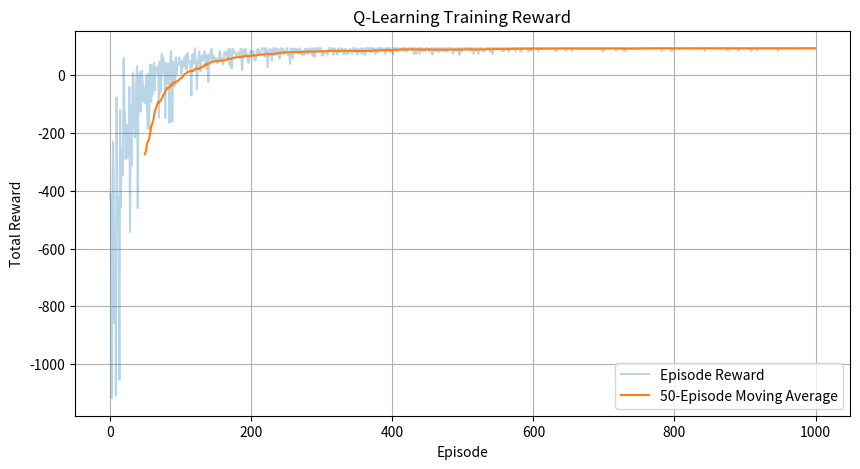
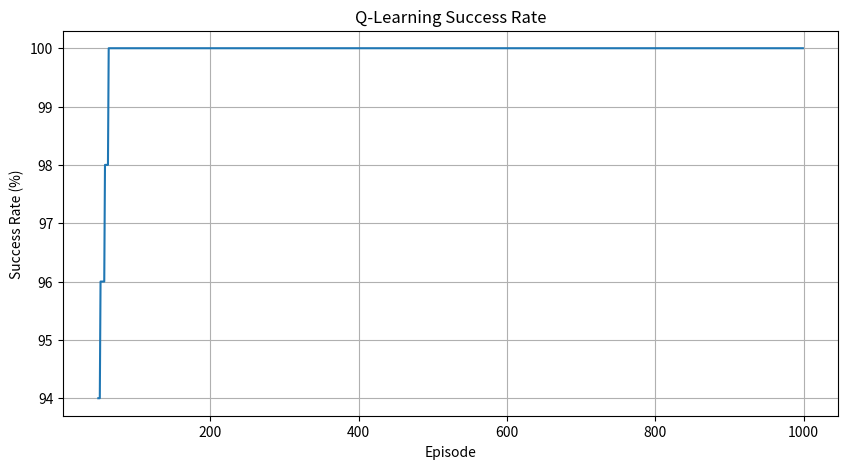
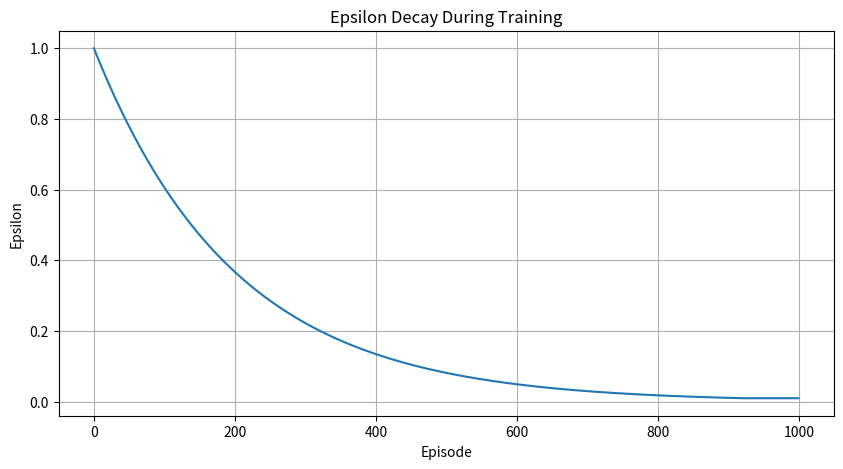

Here is the Python script that generated these plots, in order:
# -*- coding: utf-8 -*-
"""Spandana_macherla.ipynb

Automatically generated by Colab.

Original file is located at
    https://colab.research.google.com/drive/1hMrkAS5tUNLuvt_bp_fSH6t358CAd5hg
"""

# ============================================================
# Reinforcement Learning Project Part 2
# Q-Learning for Solving a Grid Maze
# Student: Spandan Macherla
# Course: Applied Machine Intelligence and Reinforcement Learning
# ============================================================

import numpy as np
import matplotlib.pyplot as plt

# ============================================================
# 1. PARAMETERS
# ============================================================

GRID_SIZE = 5

LEARNING_RATE = 0.10
DISCOUNT_FACTOR = 0.95

INITIAL_EPSILON = 1.00
MIN_EPSILON = 0.01
EPSILON_DECAY = 0.995

TRAINING_EPISODES = 1000
MAX_STEPS = 200

# Rewards
GOAL_REWARD = 100
MOVE_REWARD = -1
OBSTACLE_REWARD = -10
INVALID_REWARD = -10

# Actions
UP = 0
DOWN = 1
LEFT = 2
RIGHT = 3

ACTIONS = [UP, DOWN, LEFT, RIGHT]

ACTION_NAMES = {
    UP: "Up",
    DOWN: "Down",
    LEFT: "Left",
    RIGHT: "Right"
}

# ============================================================
# 2. MAZE DEFINITION
# ============================================================

# Start position
START = (0, 0)

# Goal position
GOAL = (4, 4)

# Obstacles
OBSTACLES = {
    (0, 3),
    (1, 0),
    (1, 2),
    (2, 4),
    (3, 1),
    (3, 2)
}

# ============================================================
# 3. ENVIRONMENT FUNCTIONS
# ============================================================

def state_to_index(state):
    """
    Convert row and column into a single state index.
    """
    row, col = state
    return row * GRID_SIZE + col


def index_to_state(index):
    """
    Convert state index back to row and column.
    """
    row = index // GRID_SIZE
    col = index % GRID_SIZE
    return (row, col)


def reset_environment():
    """
    Reset the environment to the starting position.
    """
    return START


def take_action(state, action):
    """
    Execute an action and return:
    next_state, reward, done
    """

    row, col = state

    if action == UP:
        new_row = row - 1
        new_col = col

    elif action == DOWN:
        new_row = row + 1
        new_col = col

    elif action == LEFT:
        new_row = row
        new_col = col - 1

    elif action == RIGHT:
        new_row = row
        new_col = col + 1

    else:
        return state, INVALID_REWARD, False

    # Check grid boundaries
    if (
        new_row < 0
        or new_row >= GRID_SIZE
        or new_col < 0
        or new_col >= GRID_SIZE
    ):
        return state, INVALID_REWARD, False

    next_state = (new_row, new_col)

    # Check obstacle
    if next_state in OBSTACLES:
        return state, OBSTACLE_REWARD, False

    # Check goal
    if next_state == GOAL:
        return next_state, GOAL_REWARD, True

    # Normal movement
    return next_state, MOVE_REWARD, False


# ============================================================
# 4. EPSILON-GREEDY ACTION SELECTION
# ============================================================

def choose_action(q_table, state, epsilon):
    """
    Select an action using epsilon-greedy exploration.
    """

    state_index = state_to_index(state)

    # Exploration
    if np.random.random() < epsilon:
        return np.random.choice(ACTIONS)

    # Exploitation
    q_values = q_table[state_index]

    max_q = np.max(q_values)

    # Handle ties randomly
    best_actions = np.where(q_values == max_q)[0]

    return np.random.choice(best_actions)


# ============================================================
# 5. TRAINING FUNCTION
# ============================================================

def train_q_learning(seed=123):
    """
    Train a Q-learning agent.
    """

    np.random.seed(seed)

    # 25 states x 4 actions
    q_table = np.zeros((GRID_SIZE * GRID_SIZE, 4))

    episode_rewards = []
    episode_steps = []
    episode_success = []
    epsilon_values = []

    epsilon = INITIAL_EPSILON

    for episode in range(TRAINING_EPISODES):

        state = reset_environment()

        total_reward = 0
        steps = 0
        success = False

        for step in range(MAX_STEPS):

            steps += 1

            # Select action
            action = choose_action(
                q_table,
                state,
                epsilon
            )

            # Take action
            next_state, reward, done = take_action(
                state,
                action
            )

            current_index = state_to_index(state)
            next_index = state_to_index(next_state)

            # Current Q-value
            current_q = q_table[current_index, action]

            # Maximum future Q-value
            if done:
                max_future_q = 0
            else:
                max_future_q = np.max(q_table[next_index])

            # Q-learning update
            new_q = current_q + LEARNING_RATE * (
                reward
                + DISCOUNT_FACTOR * max_future_q
                - current_q
            )

            q_table[current_index, action] = new_q

            # Update state
            state = next_state

            total_reward += reward

            if done:
                success = True
                break

        # Store results
        episode_rewards.append(total_reward)
        episode_steps.append(steps)
        episode_success.append(1 if success else 0)
        epsilon_values.append(epsilon)

        # Decay epsilon
        epsilon = max(
            MIN_EPSILON,
            epsilon * EPSILON_DECAY
        )

    return (
        q_table,
        episode_rewards,
        episode_steps,
        episode_success,
        epsilon_values
    )


# ============================================================
# 6. TRAIN THE MAIN MODEL
# ============================================================

q_table, rewards, steps, successes, epsilons = train_q_learning(
    seed=123
)

print("=" * 60)
print("Q-LEARNING TRAINING COMPLETED")
print("=" * 60)

print("Training Episodes:", TRAINING_EPISODES)
print("Learning Rate:", LEARNING_RATE)
print("Discount Factor:", DISCOUNT_FACTOR)
print("Initial Epsilon:", INITIAL_EPSILON)
print("Minimum Epsilon:", MIN_EPSILON)
print("Epsilon Decay:", EPSILON_DECAY)

# ============================================================
# 7. TRAINING RESULTS
# ============================================================

first_100_success = np.mean(successes[:100]) * 100
last_100_success = np.mean(successes[-100:]) * 100

first_100_reward = np.mean(rewards[:100])
last_100_reward = np.mean(rewards[-100:])

first_100_steps = np.mean(steps[:100])
last_100_steps = np.mean(steps[-100:])

print("\nTRAINING PERFORMANCE")
print("-" * 60)

print(
    f"First 100 Episodes Success Rate: "
    f"{first_100_success:.2f}%"
)

print(
    f"Last 100 Episodes Success Rate: "
    f"{last_100_success:.2f}%"
)

print(
    f"First 100 Episodes Average Reward: "
    f"{first_100_reward:.2f}"
)

print(
    f"Last 100 Episodes Average Reward: "
    f"{last_100_reward:.2f}"
)

print(
    f"First 100 Episodes Average Steps: "
    f"{first_100_steps:.2f}"
)

print(
    f"Last 100 Episodes Average Steps: "
    f"{last_100_steps:.2f}"
)

# ============================================================
# 8. MOVING AVERAGE
# ============================================================

def moving_average(values, window=50):

    values = np.array(values)

    return np.convolve(
        values,
        np.ones(window) / window,
        mode="valid"
    )


reward_moving_average = moving_average(
    rewards,
    50
)

success_moving_average = moving_average(
    successes,
    50
)

# ============================================================
# 9. TRAINING GRAPHS
# ============================================================
# These graphs are for analysis only.
# They do not need to be included in the PowerPoint
# because you requested a presentation without graphs.

plt.figure(figsize=(10, 5))

plt.plot(
    rewards,
    alpha=0.3,
    label="Episode Reward"
)

plt.plot(
    range(49, len(rewards)),
    reward_moving_average,
    label="50-Episode Moving Average"
)

plt.xlabel("Episode")
plt.ylabel("Total Reward")
plt.title("Q-Learning Training Reward")
plt.legend()
plt.grid(True)

plt.show()


plt.figure(figsize=(10, 5))

plt.plot(
    range(49, len(successes)),
    success_moving_average * 100
)

plt.xlabel("Episode")
plt.ylabel("Success Rate (%)")
plt.title("Q-Learning Success Rate")
plt.grid(True)

plt.show()


plt.figure(figsize=(10, 5))

plt.plot(
    epsilons
)

plt.xlabel("Episode")
plt.ylabel("Epsilon")
plt.title("Epsilon Decay During Training")
plt.grid(True)

plt.show()

# ============================================================
# 10. GREEDY POLICY
# ============================================================

def get_greedy_action(q_table, state):

    state_index = state_to_index(state)

    q_values = q_table[state_index]

    return int(np.argmax(q_values))


def get_greedy_path(q_table):

    state = START

    path = [state]

    actions_taken = []

    visited = set()

    for step in range(MAX_STEPS):

        if state == GOAL:
            break

        # Prevent infinite loops
        if state in visited:
            break

        visited.add(state)

        action = get_greedy_action(
            q_table,
            state
        )

        next_state, reward, done = take_action(
            state,
            action
        )

        actions_taken.append(
            ACTION_NAMES[action]
        )

        path.append(next_state)

        state = next_state

        if done:
            break

    return path, actions_taken


# ============================================================
# 11. DISPLAY LEARNED POLICY
# ============================================================

path, actions_taken = get_greedy_path(q_table)

print("\nLEARNED GREEDY POLICY")
print("=" * 60)

print("Starting State:", START)
print("Goal State:", GOAL)

print("\nActions Taken:")

for i, action in enumerate(actions_taken, start=1):
    print(
        f"Step {i}: {action}"
    )

print("\nPath:")

for i, position in enumerate(path):
    print(
        f"{i}: {position}"
    )

if path[-1] == GOAL:
    print("\nResult: Goal reached successfully.")
else:
    print("\nResult: Goal was not reached.")

print(
    "Number of Steps:",
    len(actions_taken)
)

# ============================================================
# 12. EVALUATION FUNCTION
# ============================================================

def evaluate_agent(
    q_table,
    evaluation_episodes=100
):

    evaluation_rewards = []
    evaluation_steps = []
    evaluation_success = []

    for episode in range(evaluation_episodes):

        state = reset_environment()

        total_reward = 0
        steps = 0
        success = False

        for step in range(MAX_STEPS):

            steps += 1

            # No exploration during evaluation
            action = get_greedy_action(
                q_table,
                state
            )

            next_state, reward, done = take_action(
                state,
                action
            )

            total_reward += reward

            state = next_state

            if done:
                success = True
                break

        evaluation_rewards.append(
            total_reward
        )

        evaluation_steps.append(
            steps
        )

        evaluation_success.append(
            1 if success else 0
        )

    return (
        evaluation_rewards,
        evaluation_steps,
        evaluation_success
    )


# ============================================================
# 13. FINAL EVALUATION
# ============================================================

evaluation_rewards, evaluation_steps, evaluation_success = evaluate_agent(
    q_table,
    evaluation_episodes=100
)

evaluation_success_rate = (
    np.mean(evaluation_success) * 100
)

successful_steps = [
    evaluation_steps[i]
    for i in range(len(evaluation_success))
    if evaluation_success[i] == 1
]

successful_rewards = [
    evaluation_rewards[i]
    for i in range(len(evaluation_success))
    if evaluation_success[i] == 1
]

if len(successful_steps) > 0:

    average_successful_steps = np.mean(
        successful_steps
    )

    average_successful_reward = np.mean(
        successful_rewards
    )

else:

    average_successful_steps = 0

    average_successful_reward = 0


print("\n")
print("=" * 60)
print("FINAL EVALUATION")
print("=" * 60)

print(
    f"Evaluation Episodes: 100"
)

print(
    f"Success Rate: "
    f"{evaluation_success_rate:.2f}%"
)

print(
    f"Average Successful Steps: "
    f"{average_successful_steps:.2f}"
)

print(
    f"Average Successful Reward: "
    f"{average_successful_reward:.2f}"
)

# ============================================================
# 14. MULTIPLE TRAINING RUNS
# ============================================================

def run_validation(seed):

    (
        validation_q,
        validation_rewards,
        validation_steps,
        validation_success,
        validation_epsilon
    ) = train_q_learning(seed)

    (
        test_rewards,
        test_steps,
        test_success
    ) = evaluate_agent(
        validation_q,
        evaluation_episodes=100
    )

    success_rate = (
        np.mean(test_success) * 100
    )

    successful_steps = [
        test_steps[i]
        for i in range(len(test_success))
        if test_success[i] == 1
    ]

    successful_rewards = [
        test_rewards[i]
        for i in range(len(test_success))
        if test_success[i] == 1
    ]

    if len(successful_steps) > 0:

        avg_steps = np.mean(
            successful_steps
        )

        avg_reward = np.mean(
            successful_rewards
        )

    else:

        avg_steps = 0
        avg_reward = 0

    return (
        success_rate,
        avg_steps,
        avg_reward
    )


# Three validation runs
validation_seeds = [123, 456, 789]

validation_results = []

for seed in validation_seeds:

    result = run_validation(seed)

    validation_results.append(result)


print("\n")
print("=" * 60)
print("MULTIPLE-RUN VALIDATION")
print("=" * 60)

print(
    f"{'Run':<10}"
    f"{'Success Rate':<20}"
    f"{'Avg Steps':<20}"
    f"{'Avg Reward':<20}"
)

for i, result in enumerate(
    validation_results,
    start=1
):

    success_rate, avg_steps, avg_reward = result

    print(
        f"{i:<10}"
        f"{success_rate:.2f}%{'':<14}"
        f"{avg_steps:.2f}{'':<14}"
        f"{avg_reward:.2f}"
    )


# ============================================================
# 15. VALIDATION MEANS AND STANDARD DEVIATIONS
# ============================================================

success_rates = [
    result[0]
    for result in validation_results
]

average_steps = [
    result[1]
    for result in validation_results
]

average_rewards = [
    result[2]
    for result in validation_results
]

print("\nVALIDATION SUMMARY")
print("-" * 60)

print(
    f"Mean Success Rate: "
    f"{np.mean(success_rates):.2f}%"
)

print(
    f"Standard Deviation of Success Rate: "
    f"{np.std(success_rates):.2f}"
)

print(
    f"Mean Successful Steps: "
    f"{np.mean(average_steps):.2f}"
)

print(
    f"Standard Deviation of Steps: "
    f"{np.std(average_steps):.2f}"
)

print(
    f"Mean Successful Reward: "
    f"{np.mean(average_rewards):.2f}"
)

print(
    f"Standard Deviation of Reward: "
    f"{np.std(average_rewards):.2f}"
)

# ============================================================
# 16. Q-TABLE DISPLAY
# ============================================================

print("\n")
print("=" * 60)
print("FINAL Q-TABLE")
print("=" * 60)

print(
    f"{'State':<10}"
    f"{'Up':<15}"
    f"{'Down':<15}"
    f"{'Left':<15}"
    f"{'Right':<15}"
)

for state_index in range(GRID_SIZE * GRID_SIZE):

    state = index_to_state(state_index)

    # Do not display obstacle states
    if state in OBSTACLES:
        continue

    values = q_table[state_index]

    print(
        f"{str(state):<10}"
        f"{values[UP]:<15.2f}"
        f"{values[DOWN]:<15.2f}"
        f"{values[LEFT]:<15.2f}"
        f"{values[RIGHT]:<15.2f}"
    )

# ============================================================
# 17. FINAL PROJECT SUMMARY
# ============================================================

print("\n")
print("=" * 60)
print("PROJECT SUMMARY")
print("=" * 60)

print("Algorithm: Tabular Q-Learning")
print("Environment: 5 x 5 Grid Maze")
print("Training Episodes:", TRAINING_EPISODES)
print("Learning Rate:", LEARNING_RATE)
print("Discount Factor:", DISCOUNT_FACTOR)
print("Initial Epsilon:", INITIAL_EPSILON)
print("Minimum Epsilon:", MIN_EPSILON)
print("Epsilon Decay:", EPSILON_DECAY)

print(
    f"\nFinal Evaluation Success Rate: "
    f"{evaluation_success_rate:.2f}%"
)

print(
    f"Final Average Successful Steps: "
    f"{average_successful_steps:.2f}"
)

print(
    f"Final Average Successful Reward: "
    f"{average_successful_reward:.2f}"
)

print(
    "\nThe Q-learning agent was trained through repeated "
    "interaction with the grid maze and evaluated using "
    "the learned greedy policy."
)
